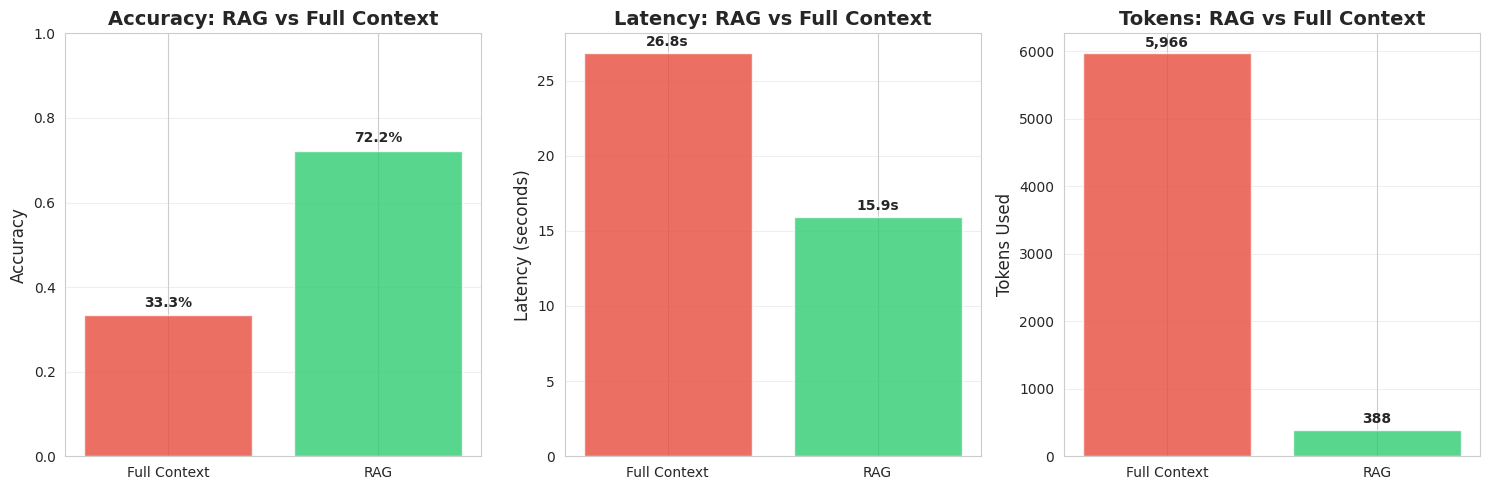

Here is the Python script that generated this plot: (Note: this script raises an exception after producing the figure.)
"""
Generate updated plots for Experiment 3 with improved RAG results.
"""

import matplotlib.pyplot as plt
import seaborn as sns
import numpy as np

# Set style
sns.set_style("whitegrid")
plt.rcParams['figure.figsize'] = (12, 6)

# Updated results from improved RAG (average of 3 trials)
exp3_results = {
    "full_context": {
        "tokens": 5966,
        "latency": 26.8,
        "accuracy": 0.333
    },
    "rag": {
        "tokens": 388,
        "latency": 15.9,
        "accuracy": 0.722
    }
}

# Plot 1: RAG vs Full Context Comparison
fig, axes = plt.subplots(1, 3, figsize=(15, 5))

# Accuracy comparison
modes = ['Full Context', 'RAG']
accuracies = [exp3_results['full_context']['accuracy'], exp3_results['rag']['accuracy']]
colors = ['#e74c3c', '#2ecc71']

axes[0].bar(modes, accuracies, color=colors, alpha=0.8)
axes[0].set_ylabel('Accuracy', fontsize=12)
axes[0].set_title('Accuracy: RAG vs Full Context', fontsize=14, fontweight='bold')
axes[0].set_ylim([0, 1.0])
axes[0].grid(axis='y', alpha=0.3)
for i, v in enumerate(accuracies):
    axes[0].text(i, v + 0.02, f'{v:.1%}', ha='center', fontweight='bold')

# Latency comparison
latencies = [exp3_results['full_context']['latency'], exp3_results['rag']['latency']]

axes[1].bar(modes, latencies, color=colors, alpha=0.8)
axes[1].set_ylabel('Latency (seconds)', fontsize=12)
axes[1].set_title('Latency: RAG vs Full Context', fontsize=14, fontweight='bold')
axes[1].grid(axis='y', alpha=0.3)
for i, v in enumerate(latencies):
    axes[1].text(i, v + 0.5, f'{v:.1f}s', ha='center', fontweight='bold')

# Token usage comparison
tokens = [exp3_results['full_context']['tokens'], exp3_results['rag']['tokens']]

axes[2].bar(modes, tokens, color=colors, alpha=0.8)
axes[2].set_ylabel('Tokens Used', fontsize=12)
axes[2].set_title('Tokens: RAG vs Full Context', fontsize=14, fontweight='bold')
axes[2].grid(axis='y', alpha=0.3)
for i, v in enumerate(tokens):
    axes[2].text(i, v + 100, f'{v:,}', ha='center', fontweight='bold')

plt.tight_layout()
plt.savefig('plots/exp3_rag_vs_full.png', dpi=300, bbox_inches='tight')
print("✅ Saved: plots/exp3_rag_vs_full.png")
plt.close()

# Plot 2: RAG Improvements Detailed View
fig, axes = plt.subplots(2, 2, figsize=(14, 10))

# Speedup
speedup = exp3_results['full_context']['latency'] / exp3_results['rag']['latency']
axes[0, 0].barh(['Speedup'], [speedup], color='#3498db', alpha=0.8)
axes[0, 0].set_xlabel('Speedup Factor', fontsize=12)
axes[0, 0].set_title('RAG Speedup', fontsize=14, fontweight='bold')
axes[0, 0].text(speedup + 0.05, 0, f'{speedup:.2f}x faster', va='center', fontweight='bold')
axes[0, 0].grid(axis='x', alpha=0.3)

# Token Reduction
token_reduction_pct = (1 - exp3_results['rag']['tokens'] / exp3_results['full_context']['tokens']) * 100
axes[0, 1].barh(['Token Reduction'], [token_reduction_pct], color='#9b59b6', alpha=0.8)
axes[0, 1].set_xlabel('Reduction (%)', fontsize=12)
axes[0, 1].set_title('RAG Token Reduction', fontsize=14, fontweight='bold')
axes[0, 1].set_xlim([0, 100])
axes[0, 1].text(token_reduction_pct + 1, 0, f'{token_reduction_pct:.1f}%', va='center', fontweight='bold')
axes[0, 1].grid(axis='x', alpha=0.3)

# Accuracy Improvement
accuracy_improvement_pct = ((exp3_results['rag']['accuracy'] - exp3_results['full_context']['accuracy']) / 
                           exp3_results['full_context']['accuracy'] * 100)
axes[1, 0].barh(['Accuracy Improvement'], [accuracy_improvement_pct], color='#e67e22', alpha=0.8)
axes[1, 0].set_xlabel('Improvement (%)', fontsize=12)
axes[1, 0].set_title('RAG Accuracy Improvement', fontsize=14, fontweight='bold')
axes[1, 0].text(accuracy_improvement_pct + 5, 0, f'+{accuracy_improvement_pct:.1f}%', va='center', fontweight='bold')
axes[1, 0].grid(axis='x', alpha=0.3)

# Overall Efficiency Score (composite metric)
# Efficiency = (accuracy_score * speed_score * token_efficiency_score) ^ (1/3)
accuracy_score = exp3_results['rag']['accuracy'] / max(exp3_results['full_context']['accuracy'], 0.01)
speed_score = exp3_results['full_context']['latency'] / exp3_results['rag']['latency']
token_score = exp3_results['full_context']['tokens'] / exp3_results['rag']['tokens']
efficiency = (accuracy_score * speed_score * token_score) ** (1/3)

metrics = ['Accuracy\nRatio', 'Speed\nRatio', 'Token\nRatio', 'Overall\nEfficiency']
values = [accuracy_score, speed_score, token_score, efficiency]
colors_metric = ['#2ecc71', '#3498db', '#9b59b6', '#e74c3c']

axes[1, 1].bar(metrics, values, color=colors_metric, alpha=0.8)
axes[1, 1].set_ylabel('Ratio (higher is better)', fontsize=12)
axes[1, 1].set_title('RAG Efficiency Metrics', fontsize=14, fontweight='bold')
axes[1, 1].grid(axis='y', alpha=0.3)
axes[1, 1].axhline(y=1, color='red', linestyle='--', alpha=0.5, label='Break-even')
axes[1, 1].legend()
for i, v in enumerate(values):
    axes[1, 1].text(i, v + 0.1, f'{v:.2f}x', ha='center', fontweight='bold')

plt.tight_layout()
plt.savefig('plots/exp3_rag_improvements.png', dpi=300, bbox_inches='tight')
print("✅ Saved: plots/exp3_rag_improvements.png")
plt.close()

# Plot 3: Side-by-side comparison with annotations
fig, ax = plt.subplots(figsize=(12, 8))

categories = ['Accuracy\n(higher better)', 'Latency\n(lower better)', 'Tokens\n(lower better)']
full_values_normalized = [
    exp3_results['full_context']['accuracy'] * 100,  # Convert to percentage
    exp3_results['full_context']['latency'] / 10,     # Normalize
    exp3_results['full_context']['tokens'] / 100      # Normalize
]
rag_values_normalized = [
    exp3_results['rag']['accuracy'] * 100,
    exp3_results['rag']['latency'] / 10,
    exp3_results['rag']['tokens'] / 100
]

x = np.arange(len(categories))
width = 0.35

bars1 = ax.bar(x - width/2, full_values_normalized, width, label='Full Context', 
               color='#e74c3c', alpha=0.8)
bars2 = ax.bar(x + width/2, rag_values_normalized, width, label='RAG', 
               color='#2ecc71', alpha=0.8)

ax.set_ylabel('Normalized Values', fontsize=12)
ax.set_title('Experiment 3: RAG vs Full Context - Comprehensive Comparison\n' + 
             '(20 Hebrew Documents: Medical, Technology, Legal)', 
             fontsize=14, fontweight='bold')
ax.set_xticks(x)
ax.set_xticklabels(categories)
ax.legend(fontsize=12)
ax.grid(axis='y', alpha=0.3)

# Add value labels
for i, (bar1, bar2) in enumerate(zip(bars1, bars2)):
    if i == 0:  # Accuracy
        ax.text(bar1.get_x() + bar1.get_width()/2, bar1.get_height() + 1, 
                f'{exp3_results["full_context"]["accuracy"]:.1%}', 
                ha='center', fontweight='bold')
        ax.text(bar2.get_x() + bar2.get_width()/2, bar2.get_height() + 1, 
                f'{exp3_results["rag"]["accuracy"]:.1%}', 
                ha='center', fontweight='bold')
    elif i == 1:  # Latency
        ax.text(bar1.get_x() + bar1.get_width()/2, bar1.get_height() + 0.2, 
                f'{exp3_results["full_context"]["latency"]:.1f}s', 
                ha='center', fontweight='bold')
        ax.text(bar2.get_x() + bar2.get_width()/2, bar2.get_height() + 0.2, 
                f'{exp3_results["rag"]["latency"]:.1f}s', 
                ha='center', fontweight='bold')
    else:  # Tokens
        ax.text(bar1.get_x() + bar1.get_width()/2, bar1.get_height() + 2, 
                f'{exp3_results["full_context"]["tokens"]:,}', 
                ha='center', fontweight='bold')
        ax.text(bar2.get_x() + bar2.get_width()/2, bar2.get_height() + 2, 
                f'{exp3_results["rag"]["tokens"]:,}', 
                ha='center', fontweight='bold')

# Add summary text box
summary_text = f"""RAG Performance Summary:
• Accuracy: +{accuracy_improvement_pct:.0f}% improvement
• Speed: {speedup:.1f}x faster
• Tokens: {token_reduction_pct:.0f}% reduction
• Query: "מהן תופעות הלוואי של אדוויל?"
  (What are the side effects of Advil?)"""

ax.text(0.98, 0.97, summary_text,
        transform=ax.transAxes,
        fontsize=10,
        verticalalignment='top',
        horizontalalignment='right',
        bbox=dict(boxstyle='round', facecolor='wheat', alpha=0.5))

plt.tight_layout()
plt.savefig('plots/exp3_comprehensive_comparison.png', dpi=300, bbox_inches='tight')
print("✅ Saved: plots/exp3_comprehensive_comparison.png")
plt.close()

print("\n🎉 All Experiment 3 plots updated successfully!")
print(f"\nResults Summary:")
print(f"  Full Context: {exp3_results['full_context']['accuracy']:.1%} accuracy, {exp3_results['full_context']['latency']:.1f}s, {exp3_results['full_context']['tokens']:,} tokens")
print(f"  RAG:          {exp3_results['rag']['accuracy']:.1%} accuracy, {exp3_results['rag']['latency']:.1f}s, {exp3_results['rag']['tokens']:,} tokens")
print(f"\nImprovements:")
print(f"  Accuracy: +{accuracy_improvement_pct:.0f}%")
print(f"  Speed: {speedup:.1f}x faster")
print(f"  Tokens: {token_reduction_pct:.0f}% reduction")

